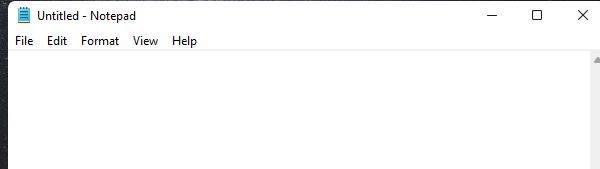
Task: This is the first bot in the RPA udemy COurse
Workflow: Main

Step 1: Open Application 'notepad.exe New' on the element in window 'Untitled - Notepad' (notepad.exe)

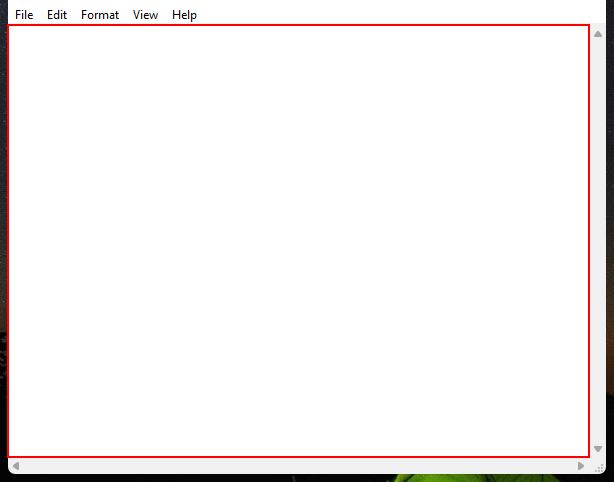
Step 2: type "["Hi, I'm a robot and " + argueimport]" into the editable text 'Text Editor'